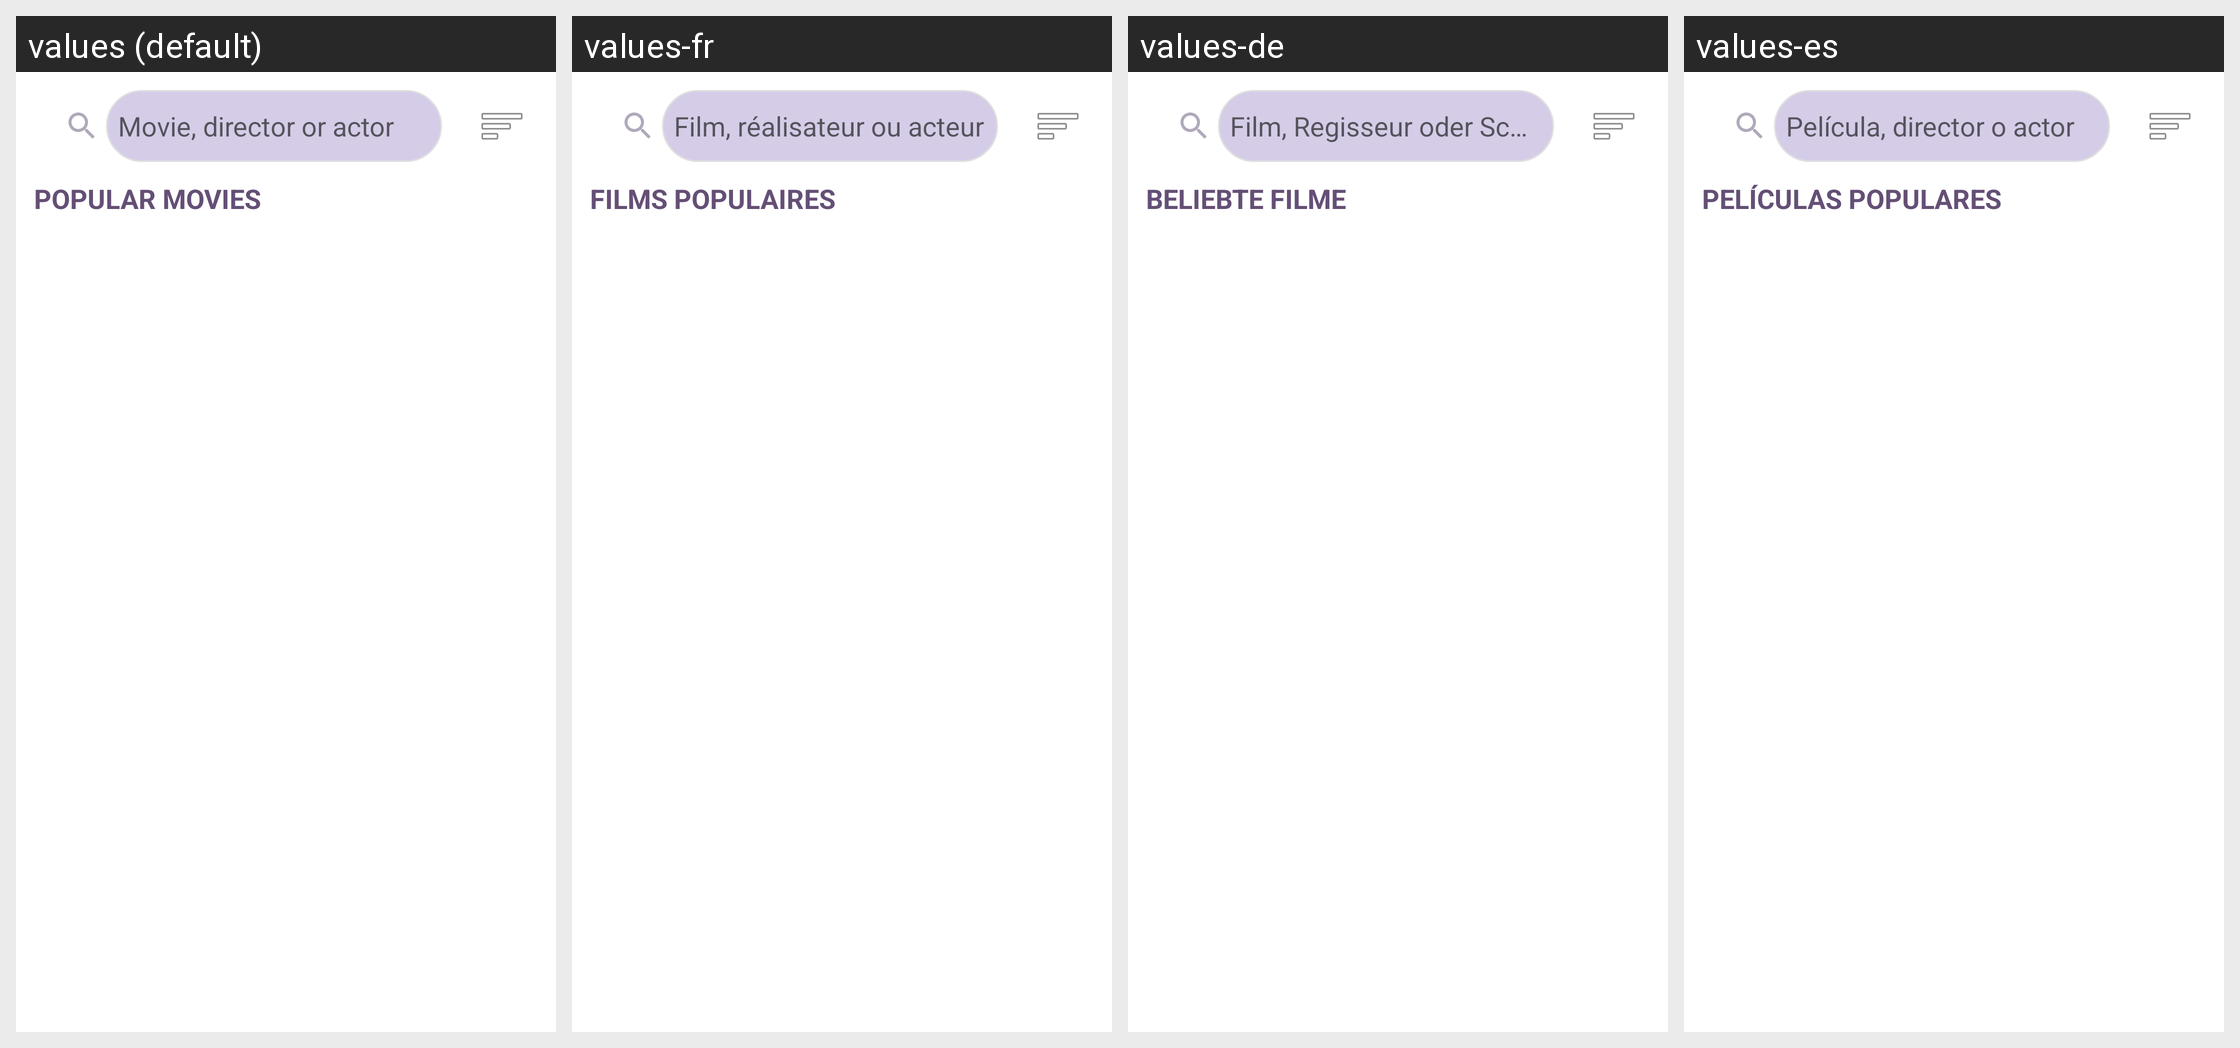

The Android screen above is rendered under several locales of the same app. Produce the string resources it draws, with the default and per-locale values.
Android screen res/layout/fragment_search.xml rendered under 4 locales, left to right: values (default), values-fr, values-de, values-es. Device: Nexus 5 (rendered at 1080×1920; each locale shown at half size, 540×960, under a caption strip naming it); theme Theme.Moviening.
Other locales in the repository, not shown: values-en-rGB, values-it, values-pt-rBR, values-pt-rPT.
Strings drawn on this screen, with the default value and each locale's value (text and hints the layout hard-codes, and strings that could not be matched under every locale, appear in the picture but are not listed):

search_hint
  values: Movie, director or actor
  values-fr: Film, réalisateur ou acteur
  values-de: Film, Regisseur oder Schauspieler
  values-es: Película, director o actor

popular
  values: POPULAR MOVIES
  values-fr: FILMS POPULAIRES
  values-de: BELIEBTE FILME
  values-es: PELÍCULAS POPULARES
